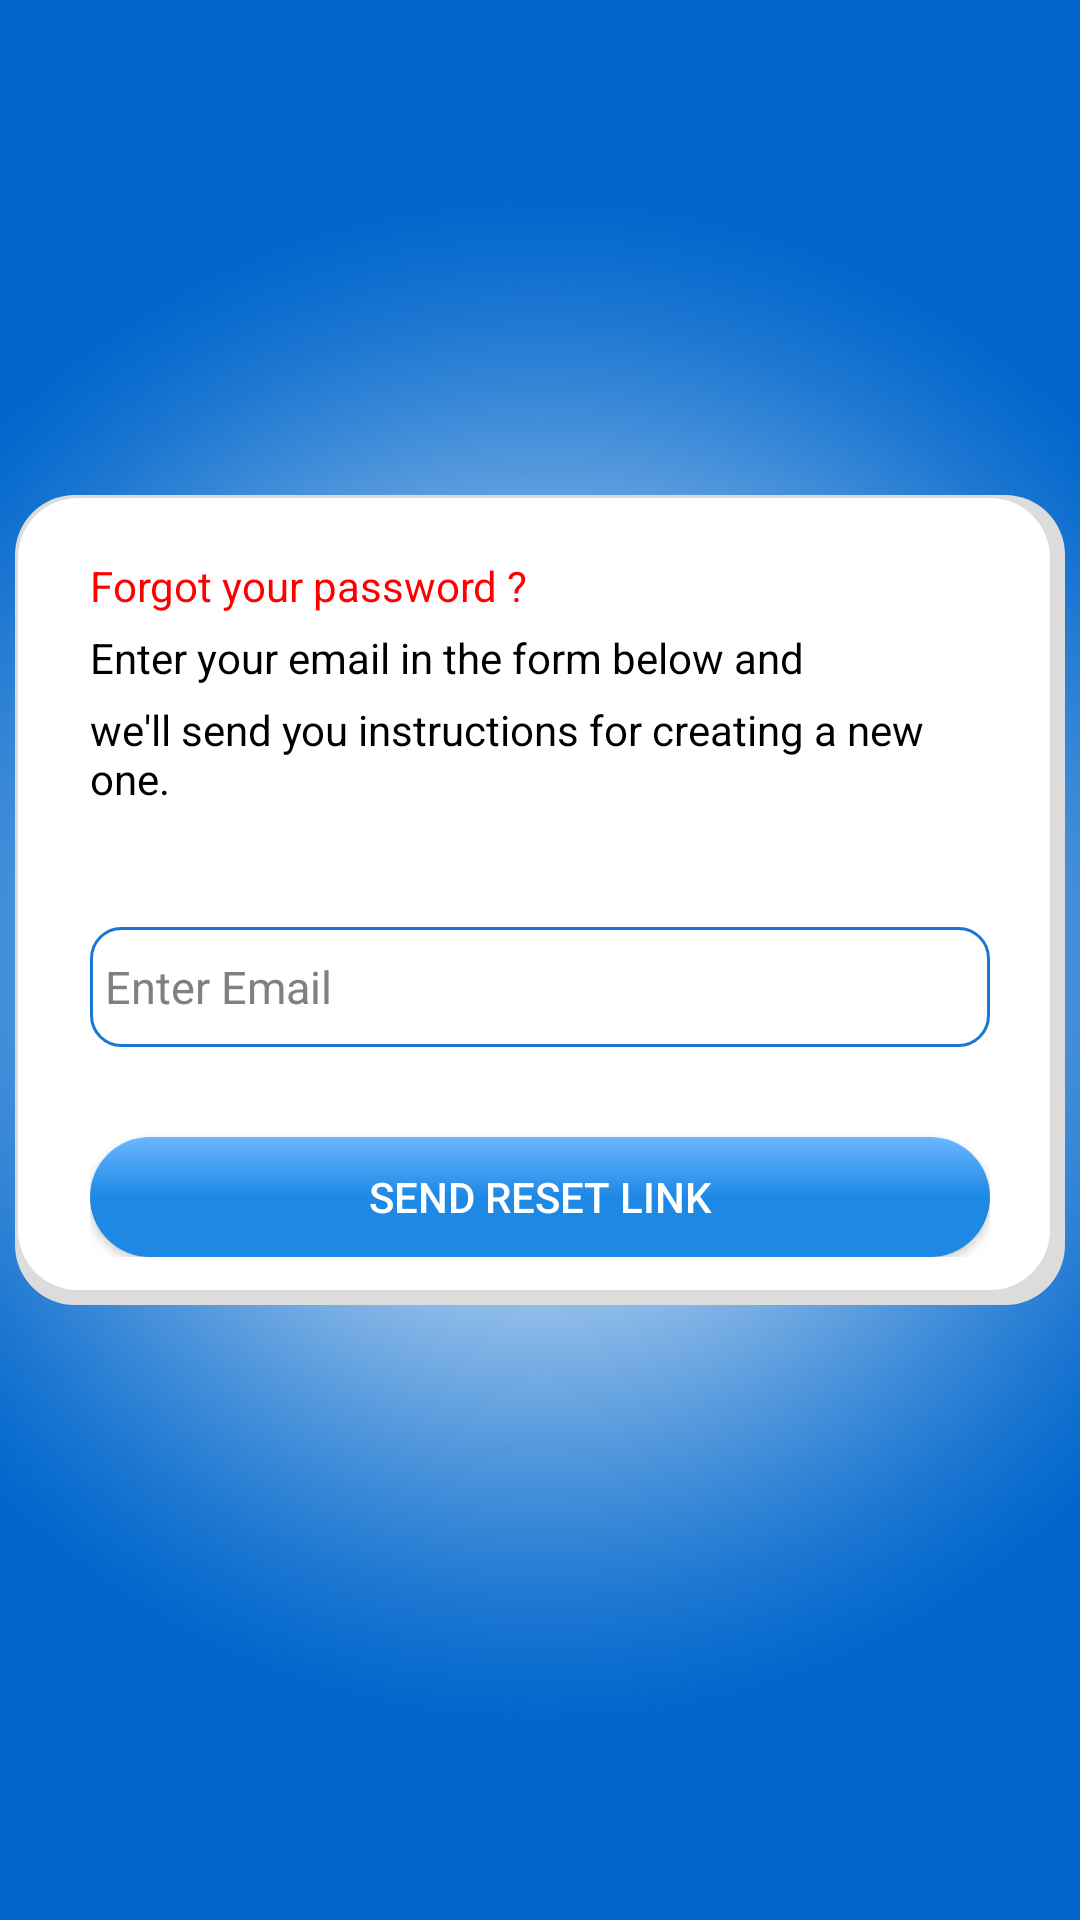

Android layout source for this screen:
<!-- AndroidManifest.xml: application theme AppTheme -->
<!-- res/layout/activity_forgot_password.xml -->
<?xml version="1.0" encoding="utf-8"?>
<LinearLayout xmlns:android="http://schemas.android.com/apk/res/android"
    android:layout_width="match_parent"
    android:layout_height="match_parent"
    android:gravity="center"
    xmlns:app="http://schemas.android.com/apk/res-auto"
    android:background="@drawable/bbbb1"


    android:id="@+id/android_login"
    android:orientation="vertical">

    <LinearLayout
        android:layout_width="350dp"
        android:layout_height="270dp"
        android:background="@drawable/shadowss"
        android:orientation="vertical"
        android:gravity="center"
        android:layout_marginTop="-40dp"
        android:layout_centerHorizontal="true"

        >
        <LinearLayout
            android:layout_width="wrap_content"
            android:layout_height="wrap_content"
            android:orientation="vertical">
            <TextView
                android:layout_width="300dp"
                android:layout_height="wrap_content"
                android:textColor="@color/red_color"
                android:layout_marginTop="5dp"
                android:text="Forgot your password ?"

                />

            <TextView
                android:layout_width="300dp"
                android:layout_height="wrap_content"
                android:textColor="#000"
                android:layout_marginTop="5dp"
                android:layout_centerHorizontal="true"
                android:text="Enter your email in the form below and"
                />
            <TextView
                android:layout_width="300dp"
                android:layout_height="wrap_content"
                android:textColor="#000"
                android:layout_marginTop="5dp"
                android:layout_centerHorizontal="true"
                android:text="we'll send you instructions for creating a new one."
                />
        </LinearLayout>


        //Email
        <LinearLayout
            android:layout_width="300dp"
            android:layout_height="wrap_content"
            android:orientation="horizontal">


         </LinearLayout>
        <LinearLayout
            android:layout_width="wrap_content"
            android:layout_height="wrap_content"
            android:orientation="vertical"
            android:layout_marginTop="20dp">

            <EditText
                android:layout_width="300dp"
                android:layout_height="40dp"

                android:layout_centerHorizontal="true"
                android:layout_below="@+id/trans_logo"
                android:textSize="15dp"
                android:padding="5dp"
                android:ems="10"
                android:hint="Enter Email"
                android:layout_marginTop="20dp"
                android:drawablePadding="10dp"
                android:id="@+id/forgot_email"
                android:textIsSelectable="false"
                android:inputType="textEmailAddress"
                android:background="@drawable/round_border"
                android:drawableStart="@drawable/ic_baseline_email_24"
                android:textColorHint="@color/colorHint"
                />
        </LinearLayout>
        <LinearLayout
            android:layout_width="wrap_content"
            android:layout_height="wrap_content"
            android:orientation="vertical">
            <Button
                android:id="@+id/reset_link_btn"
                android:layout_width="300dp"
                android:layout_height="40dp"
                android:textAlignment="center"
                android:layout_marginTop="30dp"
                android:text="SEND RESET LINK"
                android:textColor="#fff"
                android:background="@drawable/button_selector"
                android:layout_centerInParent="true"
                android:gravity="center"

                ></Button>

        </LinearLayout>



    </LinearLayout>




</LinearLayout>
<!-- resources referenced by this layout -->
<resources>
  <color name="colorHint">#808080</color>
  <color name="red_color">#ff0000</color>
  <!-- drawable bbbb1: jpg bitmap (drawable, 186456 bytes) -->
  <!-- drawable button_selector (drawable) -->
  <?xml version="1.0" encoding="utf-8"?>
  <selector xmlns:android="http://schemas.android.com/apk/res/android">
      <item android:drawable="@drawable/button_gradiant2" android:state_pressed="true" />
  
      <item android:drawable="@drawable/button_gradiant1" />
  </selector>
  <!-- drawable round_border (drawable) -->
  <?xml version="1.0" encoding="utf-8"?>
  <shape android:shape="rectangle" xmlns:android="http://schemas.android.com/apk/res/android">
      <stroke android:color="#1976d2"
          android:width="1dp"/>
      <corners android:radius="10dp"/>
  </shape>
  <!-- drawable shadowss (drawable) -->
  <?xml version="1.0" encoding="utf-8"?>
  <layer-list xmlns:android="http://schemas.android.com/apk/res/android">
      <item >
          <shape
              android:shape="rectangle">
              <solid android:color="#DCDCDC"  />
              <corners android:radius="20dp" />
          </shape>
      </item>
      <item android:right="5dp" android:left="1dp" android:bottom="5dp" android:top="1dp">
          <shape
              android:shape="rectangle">
              <solid android:color="@color/background_color"/>
              <corners android:radius="20dp"/>
          </shape>
      </item>
  </layer-list>
  <style name="AppTheme" parent="Theme.AppCompat.Light">
          
          <item name="colorPrimary">@color/colorPrimary</item>
          <item name="colorPrimaryDark">@color/colorPrimaryDark</item>
          <item name="colorAccent">@color/colorAccent</item>
          <item name="buttonStyle">@style/BlueButton</item>
  
      </style>
  <!-- drawable button_gradiant2 (drawable) -->
  <?xml version="1.0" encoding="utf-8"?>
  <shape xmlns:android="http://schemas.android.com/apk/res/android"
      android:shape="rectangle">
  
      <corners android:radius="100dp" />
      <gradient
          android:angle="270"
          android:endColor="@color/colorAccentLight"
          android:centerColor="@color/colorAccent"
          android:startColor="@color/colorAccent" />
  
  </shape>
  <!-- drawable button_gradiant1 (drawable) -->
  <?xml version="1.0" encoding="utf-8"?>
  <shape xmlns:android="http://schemas.android.com/apk/res/android"
      android:shape="rectangle">
  
      <corners android:radius="100dp" />
      <gradient
          android:angle="90"
          android:endColor="@color/colorAccentLight"
          android:centerColor="@color/colorAccent"
          android:startColor="@color/colorAccent" />
  
  </shape>
  <color name="background_color">#fff</color>
  <color name="colorPrimary">#202020</color>
  <color name="colorPrimaryDark">#00574B</color>
  <color name="colorAccent">#1e88e5</color>
  <style name="BlueButton" parent="Widget.AppCompat.Button">
          <item name="android:background">@drawable/button_selector</item>
          <item name="android:textColor">@color/colorLinks</item>
          <item name="android:paddingLeft">24dp</item>
          <item name="android:paddingRight">24dp</item>
      </style>
  <color name="colorAccentLight">#6ab7ff</color>
  <color name="colorLinks">#fff</color>
</resources>
